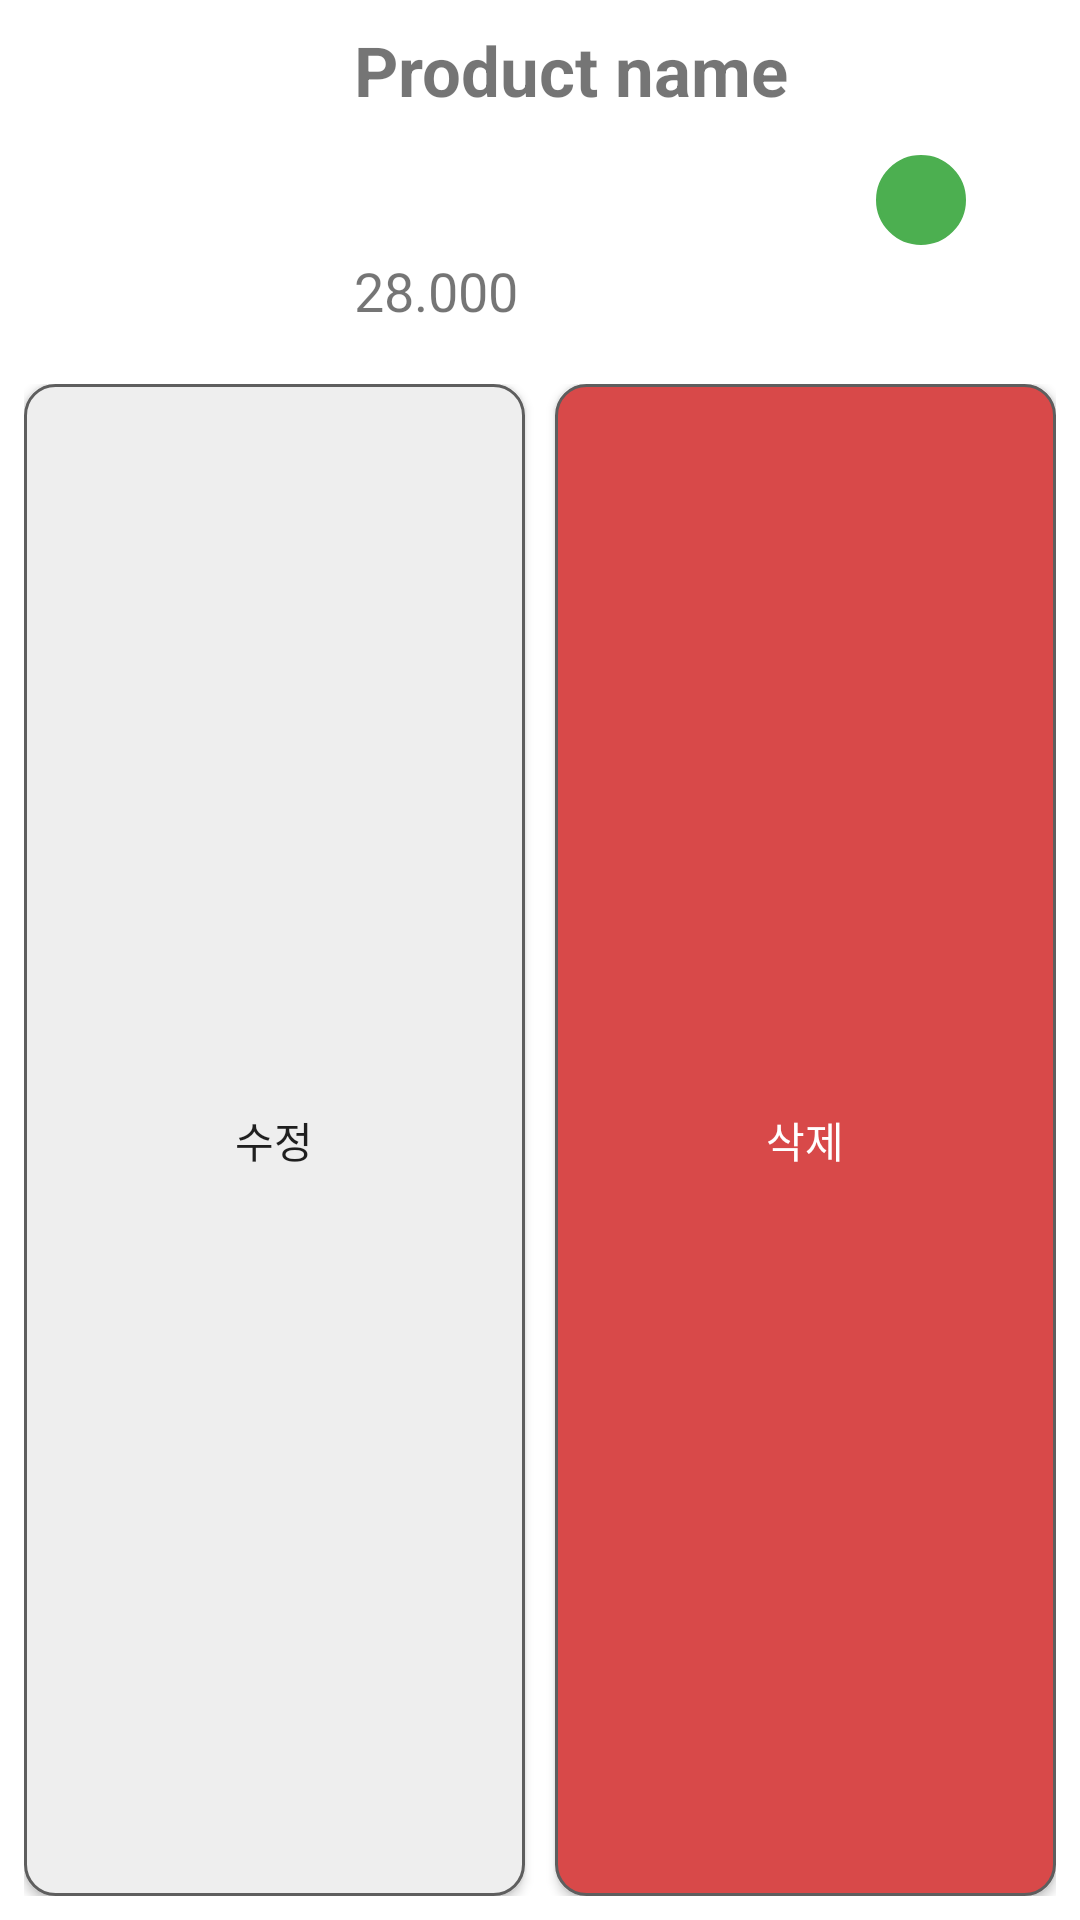

The Android layout XML behind this screen, and the referenced resources:
<!-- AndroidManifest.xml: application theme Theme.StyleRent -->
<!-- res/layout/list_self_products.xml -->
<LinearLayout xmlns:android="http://schemas.android.com/apk/res/android"
    android:id="@+id/messageHistoryLayout"
    android:layout_width="match_parent"
    android:layout_height="180dp"
    android:orientation="vertical"
    android:gravity="center"
    android:padding="8dp">
    <LinearLayout
        android:layout_width="match_parent"
        android:layout_height="100dp"
        android:orientation="horizontal">
        <LinearLayout
            android:layout_width="wrap_content"
            android:layout_height="match_parent"
            android:layout_marginRight="10dp"
            android:orientation="horizontal">
            <ImageView
                android:id="@+id/productImage"
                android:layout_width="100dp"
                android:layout_height="match_parent"
                android:src="@drawable/ic_user" />
        </LinearLayout>

        <LinearLayout
            android:layout_width="match_parent"
            android:layout_height="match_parent"
            android:orientation="vertical">
            <TextView
                android:id="@+id/productName"
                android:layout_width="match_parent"
                android:layout_height="wrap_content"
                android:layout_marginBottom="10dp"
                android:text="Product name"
                android:textSize="23sp"
                android:textStyle="bold" />


            <Switch
                android:id="@+id/switchRent"
                android:layout_width="wrap_content"
                android:layout_height="36dp"
                android:layout_below="@id/toolbar"
                android:layout_gravity="right"
                android:paddingStart="5dp"
                android:switchMinWidth="1dp"
                android:textStyle="bold"
                android:thumb="@drawable/switch_thumb"
                android:track="@drawable/switch_track_selector" />

            <TextView
                android:id="@+id/productPrice"
                android:layout_width="wrap_content"
                android:layout_height="wrap_content"
                android:text="28.000"
                android:textSize="18sp" />
        </LinearLayout>


    </LinearLayout>
    <LinearLayout
        android:layout_width="match_parent"
        android:layout_height="match_parent"
        android:paddingTop="20dp"
        android:orientation="horizontal">

        <androidx.appcompat.widget.AppCompatButton
            android:id="@+id/productEditBtn"
            android:layout_width="match_parent"
            android:layout_height="match_parent"
            android:layout_marginEnd="5dp"
            android:layout_weight="1"
            android:background="@drawable/bg_round"
            android:text="수정" />

        <androidx.appcompat.widget.AppCompatButton
            android:id="@+id/productDeleteBtn"
            android:layout_width="match_parent"
            android:layout_height="match_parent"
            android:background="@drawable/bg_round_red"
            android:layout_marginStart="5dp"
            android:text="삭제"
            android:textColor="@color/white"
            android:layout_weight="1"/>

    </LinearLayout>

</LinearLayout>
<!-- resources referenced by this layout -->
<resources>
  <color name="white">#FFFFFFFF</color>
  <!-- drawable bg_round (drawable) -->
  <shape xmlns:android="http://schemas.android.com/apk/res/android">
      <solid android:color="@color/colorGray" />
      <stroke android:width="1dp"
      android:color="#5E5E5E" />
      <corners android:radius="10dp" />
  </shape>
  <!-- drawable bg_round_red (drawable) -->
  <shape xmlns:android="http://schemas.android.com/apk/res/android">
      <solid android:color="#D84949" />
      <stroke android:width="1dp"
      android:color="#5E5E5E" />
      <corners android:radius="10dp" />
  </shape>
  <!-- drawable switch_thumb (drawable) -->
  <?xml version="1.0" encoding="utf-8"?>
  <shape
      xmlns:android="http://schemas.android.com/apk/res/android"
      android:shape="oval">
  
      <size
          android:width="30dp"
          android:height="30dp" />
  
      <solid
          android:color="#4CAF50" />
  
      <stroke
          android:width="1dp"
          android:color="#4CAF50" />
  
  </shape>
  <style name="Theme.StyleRent" parent="Theme.MaterialComponents.DayNight.NoActionBar">
          
          <item name="colorPrimary">@color/purple_500</item>
          <item name="colorPrimaryVariant">@color/black</item>
          <item name="colorOnPrimary">@color/white</item>
          
          <item name="colorSecondary">@color/teal_200</item>
          <item name="colorSecondaryVariant">@color/teal_700</item>
          <item name="colorOnSecondary">@color/black</item>
          
          <item name="android:statusBarColor">?attr/colorPrimaryVariant</item>
          
      </style>
  <color name="colorGray">#EEEEEE</color>
  <color name="purple_500">#FF6200EE</color>
  <color name="black">#FF000000</color>
  <color name="teal_200">#FF03DAC5</color>
  <color name="teal_700">#FF018786</color>
</resources>
